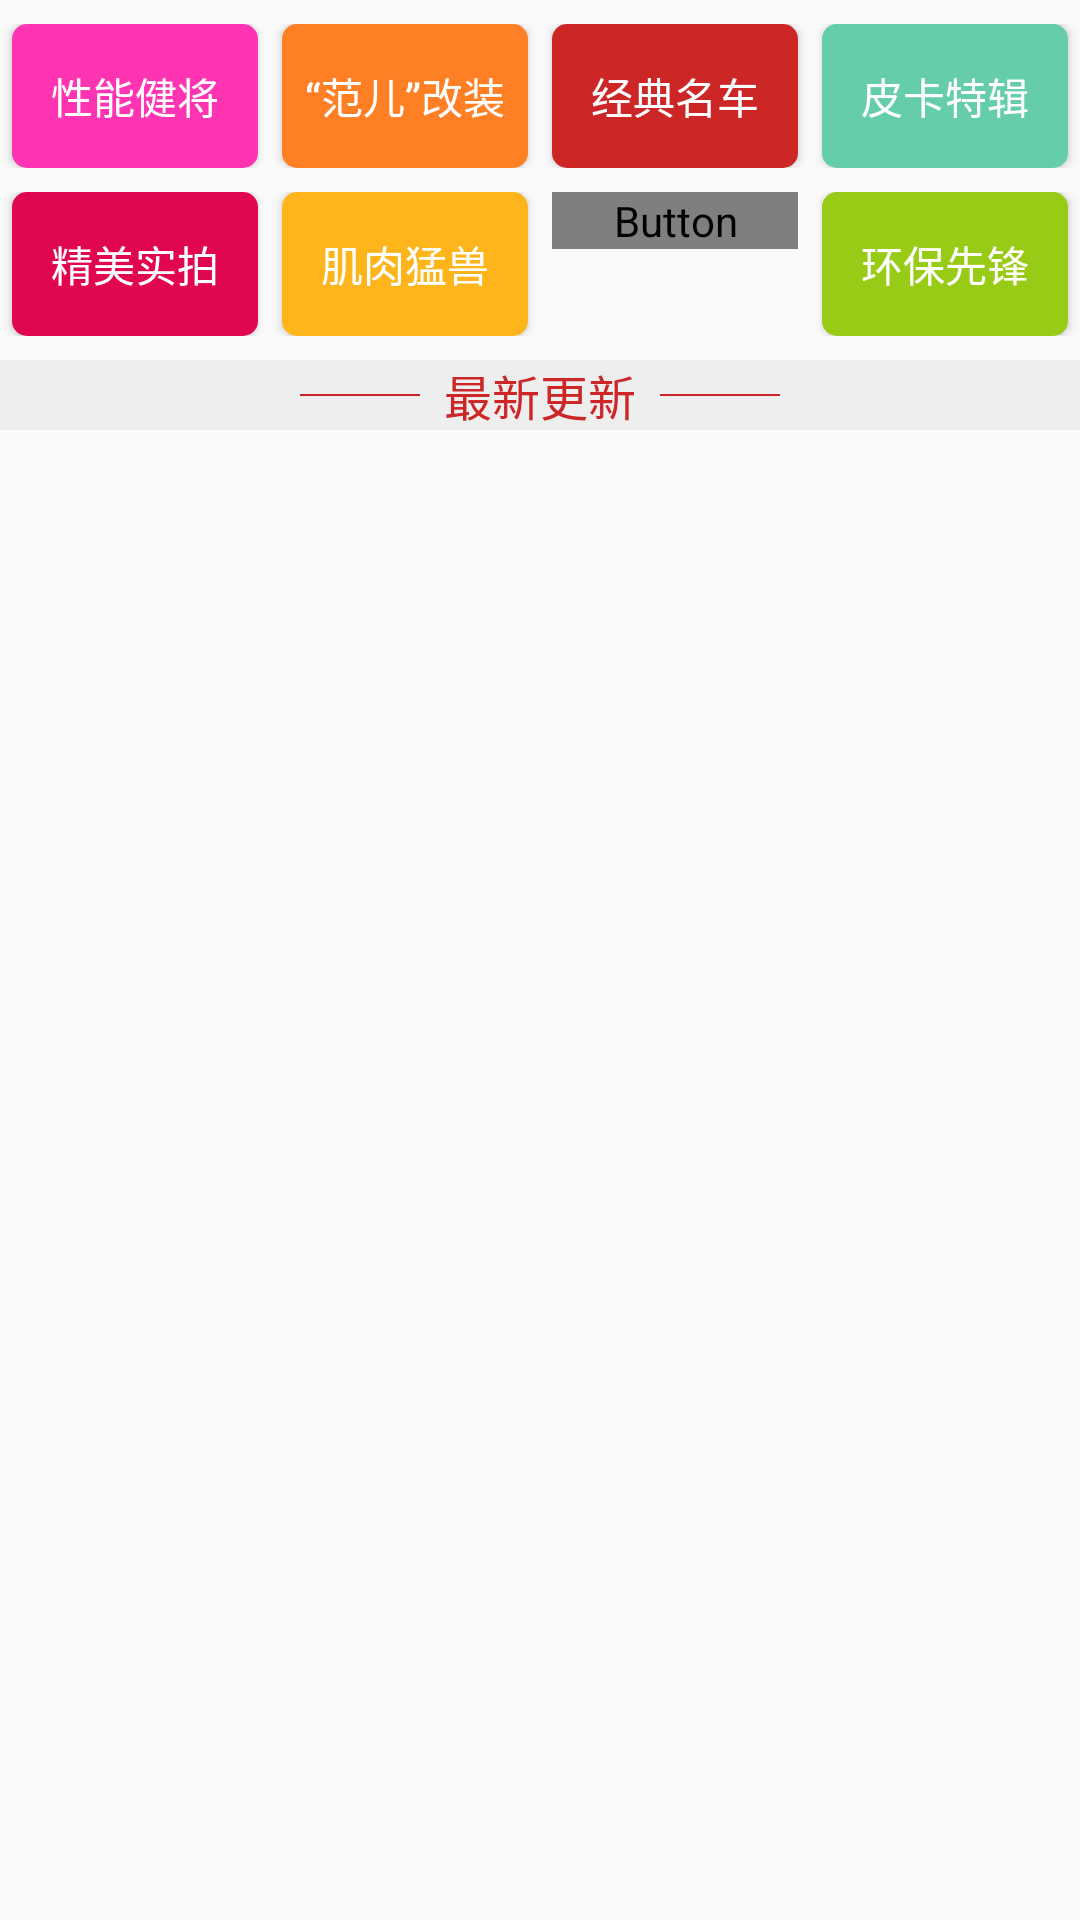

This screen was rendered from an Android layout file. Write that file and the resources it references.
<!-- AndroidManifest.xml: application theme AppTheme -->
<!-- res/layout/fragment_home.xml -->
<?xml version="1.0" encoding="utf-8"?>
<ScrollView xmlns:android="http://schemas.android.com/apk/res/android"
            android:layout_width="match_parent"
            android:layout_height="match_parent">

    <TableLayout
            android:layout_width="match_parent"
            android:layout_height="wrap_content"
            android:stretchColumns="0,1,2,3" >

        <TableRow
                android:layout_marginTop="8dp">

            <Button
                    style="@style/ButtonPink"
                    android:layout_marginRight="4dp"
                    android:layout_marginLeft="4dp"
                    android:text="性能健将"
                    android:layout_width="0dp"
                    android:layout_weight="1"
                    android:layout_height="wrap_content"/>

            <Button
                    style="@style/ButtonOrange"
                    android:layout_marginRight="4dp"
                    android:layout_marginLeft="4dp"
                    android:text="“范儿”改装"
                    android:layout_width="0dp"
                    android:layout_weight="1"
                    android:layout_height="wrap_content"/>

            <Button
                    style="@style/ButtonDarkRed"
                    android:layout_marginRight="4dp"
                    android:layout_marginLeft="4dp"
                    android:text="经典名车"
                    android:layout_width="0dp"
                    android:layout_weight="1"
                    android:layout_height="wrap_content"/>

            <Button
                    style="@style/ButtonBlueGreen"
                    android:layout_marginRight="4dp"
                    android:layout_marginLeft="4dp"
                    android:text="皮卡特辑"
                    android:layout_width="0dp"
                    android:layout_weight="1"
                    android:layout_height="wrap_content"/>
        </TableRow>

        <TableRow
                android:layout_marginTop="8dp">

            <Button
                    style="@style/ButtonDarkPink"
                    android:layout_marginRight="4dp"
                    android:layout_marginLeft="4dp"
                    android:text="精美实拍"
                    android:layout_width="0dp"
                    android:layout_weight="1"
                    android:layout_height="wrap_content"/>

            <Button
                    style="@style/ButtonYellow"
                    android:layout_marginRight="4dp"
                    android:layout_marginLeft="4dp"
                    android:text="肌肉猛兽"
                    android:layout_width="0dp"
                    android:layout_weight="1"
                    android:layout_height="wrap_content"/>

            <Button
                    style="@style/ButtonBlue"
                    android:layout_marginRight="4dp"
                    android:layout_marginLeft="4dp"
                    android:text="平民英雄"
                    android:layout_width="0dp"
                    android:layout_weight="1"
                    android:layout_height="wrap_content"/>

            <Button
                    style="@style/ButtonGreen"
                    android:layout_marginRight="4dp"
                    android:layout_marginLeft="4dp"
                    android:text="环保先锋"
                    android:layout_width="0dp"
                    android:layout_weight="1"
                    android:layout_height="wrap_content"/>
        </TableRow>

        <LinearLayout
                android:layout_width="match_parent"
                android:layout_height="wrap_content"
                android:gravity="center"
                android:layout_marginTop="8dp"
                android:background="@color/light_divider"
                android:orientation="horizontal">

            <View
                    android:background="@color/dark_red"
                    android:layout_marginRight="8dp"
                    android:layout_width="40dp"
                    android:layout_height="0.5dp"/>

            <TextView
                    android:layout_width="wrap_content"
                    android:layout_height="wrap_content"
                    android:textColor="@color/dark_red"
                    android:textSize="16sp"
                    android:text="最新更新"/>

            <View
                    android:background="@color/dark_red"
                    android:layout_marginLeft="8dp"
                    android:layout_width="40dp"
                    android:layout_height="0.5dp"/>
        </LinearLayout>


    </TableLayout>
</ScrollView>
<!-- resources referenced by this layout -->
<resources>
  <color name="dark_red">#CD2626</color>
  <color name="light_divider">#33BDBDBD</color>
  <style name="ButtonBlue">
          <item name="android:background">@drawable/blue_bg</item>
          <item name="android:textColor">@drawable/blue_text</item>
      </style>
  <style name="ButtonBlueGreen">
          <item name="android:background">@drawable/blue_green_bg</item>
          <item name="android:textColor">@drawable/blue_green_text</item>
      </style>
  <style name="ButtonDarkPink">
          <item name="android:background">@drawable/dark_pink_bg</item>
          <item name="android:textColor">@drawable/dark_pink_text</item>
      </style>
  <style name="ButtonDarkRed">
          <item name="android:background">@drawable/dark_red_bg</item>
          <item name="android:textColor">@drawable/dark_red_text</item>
      </style>
  <style name="ButtonGreen">
          <item name="android:background">@drawable/green_bg</item>
          <item name="android:textColor">@drawable/green_text</item>
      </style>
  <style name="ButtonOrange">
          <item name="android:background">@drawable/orange_bg</item>
          <item name="android:textColor">@drawable/orange_text</item>
      </style>
  <style name="ButtonPink">
          <item name="android:background">@drawable/pink_bg</item>
          <item name="android:textColor">@drawable/pink_text</item>
      </style>
  <style name="ButtonYellow">
          <item name="android:background">@drawable/yellow_bg</item>
          <item name="android:textColor">@drawable/yellow_text</item>
      </style>
  <style name="AppTheme" parent="Theme.AppCompat.Light.NoActionBar">
          
          <item name="android:windowAnimationStyle">@null</item>
      </style>
  <!-- drawable dark_pink_text (drawable) -->
  <?xml version="1.0" encoding="utf-8"?>
  <selector xmlns:android="http://schemas.android.com/apk/res/android">
      <item android:color="@color/dark_pink" android:state_pressed="true"/>
      <item android:color="@color/white" android:state_pressed="false"/>
  </selector>
  <!-- drawable dark_red_text (drawable) -->
  <?xml version="1.0" encoding="utf-8"?>
  <selector xmlns:android="http://schemas.android.com/apk/res/android">
      <item android:color="@color/dark_red" android:state_pressed="true"/>
      <item android:color="@color/white" android:state_pressed="false"/>
  </selector>
  <!-- drawable green_text (drawable) -->
  <?xml version="1.0" encoding="utf-8"?>
  <selector xmlns:android="http://schemas.android.com/apk/res/android">
      <item android:color="@color/green" android:state_pressed="true"/>
      <item android:color="@color/white" android:state_pressed="false"/>
  </selector>
  <!-- drawable orange_text (drawable) -->
  <?xml version="1.0" encoding="utf-8"?>
  <selector xmlns:android="http://schemas.android.com/apk/res/android">
      <item android:color="@color/orange" android:state_pressed="true"/>
      <item android:color="@color/white" android:state_pressed="false"/>
  </selector>
  <!-- drawable pink_text (drawable) -->
  <?xml version="1.0" encoding="utf-8"?>
  <selector xmlns:android="http://schemas.android.com/apk/res/android">
      <item android:color="#FFFFFF" android:state_pressed="false"/>
      <item android:color="#FF34B3" android:state_pressed="true"/>
  </selector>
  <!-- drawable yellow_text (drawable) -->
  <?xml version="1.0" encoding="utf-8"?>
  <selector xmlns:android="http://schemas.android.com/apk/res/android">
      <item android:color="@color/yellow" android:state_pressed="true"/>
      <item android:color="@color/white" android:state_pressed="false"/>
  </selector>
  <color name="blue">#34B5E3</color>
  <color name="blue_green">#66CDAA</color>
  <color name="white">#FFFFFF</color>
  <color name="dark_pink">#E1074E</color>
  <color name="green">#97CB16</color>
  <color name="orange">#FF7F24</color>
  <color name="pink">#FF34B3</color>
  <color name="yellow">#FEB51B</color>
</resources>
